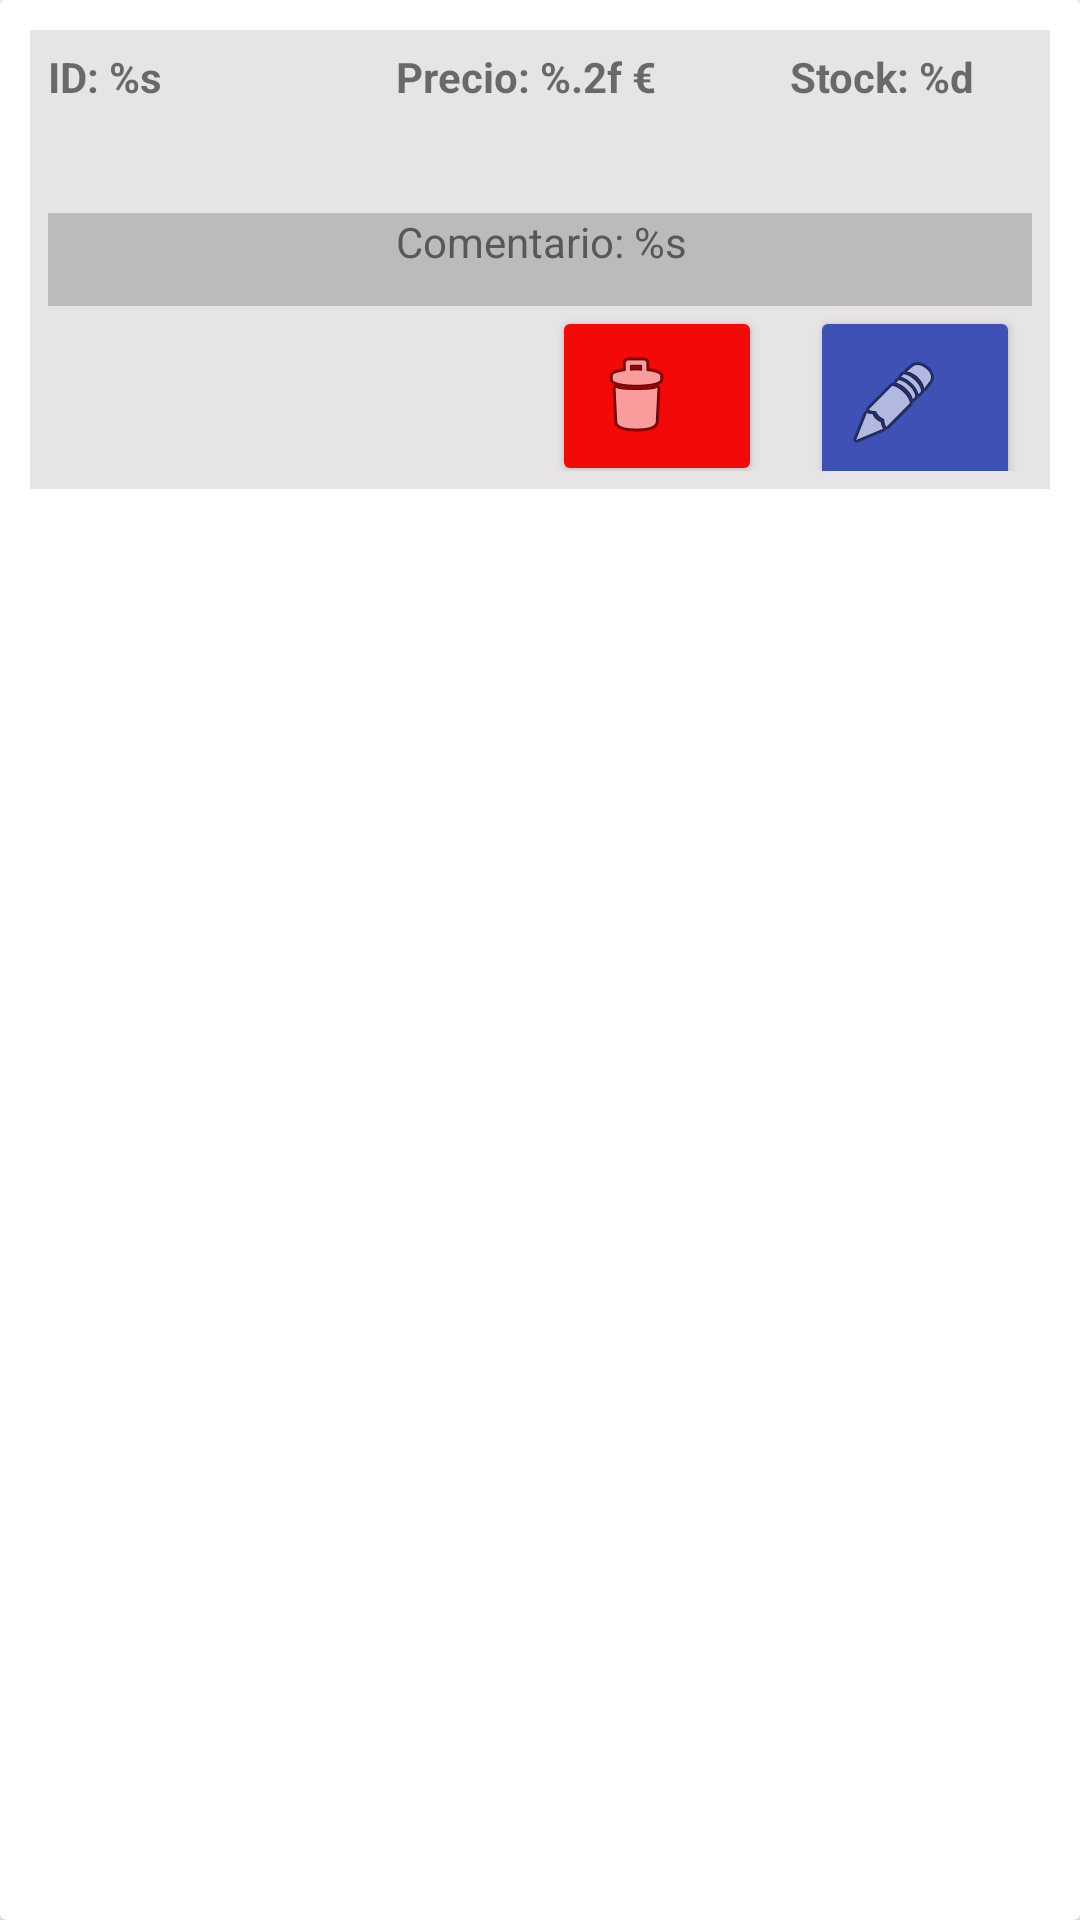

Produce the Android XML layout that renders to this screen, including the resource entries it uses.
<!-- AndroidManifest.xml: application theme Theme.MiniERP -->
<!-- res/layout/articulos_layout.xml -->
<?xml version="1.0" encoding="utf-8"?>
<androidx.cardview.widget.CardView
    xmlns:android="http://schemas.android.com/apk/res/android"
    xmlns:app="http://schemas.android.com/apk/res-auto"
    xmlns:tools="http://schemas.android.com/tools"
    android:layout_width="match_parent"
    android:layout_height="wrap_content"
    android:padding="6dp"
    android:textAlignment="center">

    <androidx.constraintlayout.widget.ConstraintLayout
        android:layout_width="match_parent"
        android:layout_height="153dp"
        android:layout_margin="10dp"
        android:background="#E6E4E4"
        android:padding="6dp">

        <TextView
            android:id="@+id/tv_precio"
            android:layout_width="136dp"
            android:layout_height="46dp"
            android:text="@string/precio"
            android:textAlignment="center"
            android:textSize="14sp"
            android:textStyle="bold"
            app:layout_constraintBottom_toTopOf="@+id/tv_descripcion"
            app:layout_constraintEnd_toStartOf="@+id/tv_stock"
            app:layout_constraintStart_toEndOf="@+id/tv_nombre"
            app:layout_constraintTop_toTopOf="parent"
            app:layout_constraintVertical_bias="0.0" />


        <TextView
            android:id="@+id/tv_stock"
            android:layout_width="102dp"
            android:layout_height="46dp"
            android:text="@string/stock"
            android:textAlignment="center"
            android:textSize="14sp"
            android:textStyle="bold"
            app:layout_constraintBottom_toTopOf="@+id/tv_descripcion"
            app:layout_constraintEnd_toEndOf="parent"
            app:layout_constraintStart_toEndOf="@+id/tv_precio"
            app:layout_constraintTop_toTopOf="parent"
            app:layout_constraintVertical_bias="0.0" />

        <TextView
            android:id="@+id/tv_nombre"
            android:layout_width="92dp"
            android:layout_height="52dp"
            android:text="@string/nombre"
            android:textAlignment="textStart"
            android:textSize="14sp"
            android:textStyle="bold"
            app:layout_constraintBottom_toBottomOf="parent"
            app:layout_constraintStart_toStartOf="parent"
            app:layout_constraintTop_toTopOf="parent"
            app:layout_constraintVertical_bias="0.0" />

        <TextView
            android:id="@+id/tv_descripcion"
            android:layout_width="379dp"
            android:layout_height="31dp"
            android:background="#BCBABA"
            android:text="@string/descripcion"
            android:textAlignment="center"
            android:textColor="#595858"
            android:textSize="14sp"
            app:layout_constraintBottom_toBottomOf="parent"
            app:layout_constraintEnd_toEndOf="parent"
            app:layout_constraintStart_toStartOf="parent"
            app:layout_constraintTop_toTopOf="parent" />

        <Button
            android:id="@+id/btn_delete"
            android:layout_width="70dp"
            android:layout_height="60dp"
            android:layout_marginEnd="16dp"
            android:backgroundTint="#F40909"
            android:drawableStart="@android:drawable/ic_menu_delete"
            android:textColor="#FFFFFF"
            app:icon="@android:drawable/ic_menu_delete"
            app:iconTint="#FFFFFF"
            app:layout_constraintBottom_toBottomOf="parent"
            app:layout_constraintEnd_toStartOf="@+id/btn_editar"
            app:layout_constraintTop_toBottomOf="@+id/tv_descripcion"
            app:layout_constraintVertical_bias="0.0" />

        <Button
            android:id="@+id/btn_editar"
            android:layout_width="70dp"
            android:layout_height="65dp"
            android:layout_marginEnd="4dp"
            android:backgroundTint="#3F51B5"
            android:drawableStart="@android:drawable/ic_menu_edit"
            android:textColor="#FFFFFF"
            app:icon="@android:drawable/ic_menu_edit"
            app:iconTint="#FFFFFF"
            app:layout_constraintBottom_toBottomOf="parent"
            app:layout_constraintEnd_toEndOf="parent"
            app:layout_constraintTop_toBottomOf="@+id/tv_descripcion"
            app:layout_constraintVertical_bias="0.0" />


    </androidx.constraintlayout.widget.ConstraintLayout>
</androidx.cardview.widget.CardView>
<!-- resources referenced by this layout -->
<resources>
  <string name="descripcion"> Comentario: %s </string>
  <string name="nombre"> ID: %s </string>
  <string name="precio">Precio: %.2f €</string>
  <string name="stock"> Stock: %d </string>
  <style name="Theme.MiniERP" parent="Theme.MaterialComponents.DayNight.DarkActionBar">
          
          <item name="colorPrimary">@color/purple_500</item>
          <item name="colorPrimaryVariant">@color/purple_700</item>
          <item name="colorOnPrimary">@color/white</item>
          
          <item name="colorSecondary">@color/teal_200</item>
          <item name="colorSecondaryVariant">@color/teal_700</item>
          <item name="colorOnSecondary">@color/black</item>
          
          <item name="android:statusBarColor">?attr/colorPrimaryVariant</item>
          
      </style>
  <!-- not gathered from this repository: default colours our renderer supplied (Android Studio template values) -->
  <color name="purple_500">#FF6200EE</color>
  <color name="purple_700">#FF3700B3</color>
  <color name="teal_200">#FF03DAC5</color>
  <color name="teal_700">#FF018786</color>
  <color name="black">#FF000000</color>
  <color name="white">#FFFFFFFF</color>
</resources>
